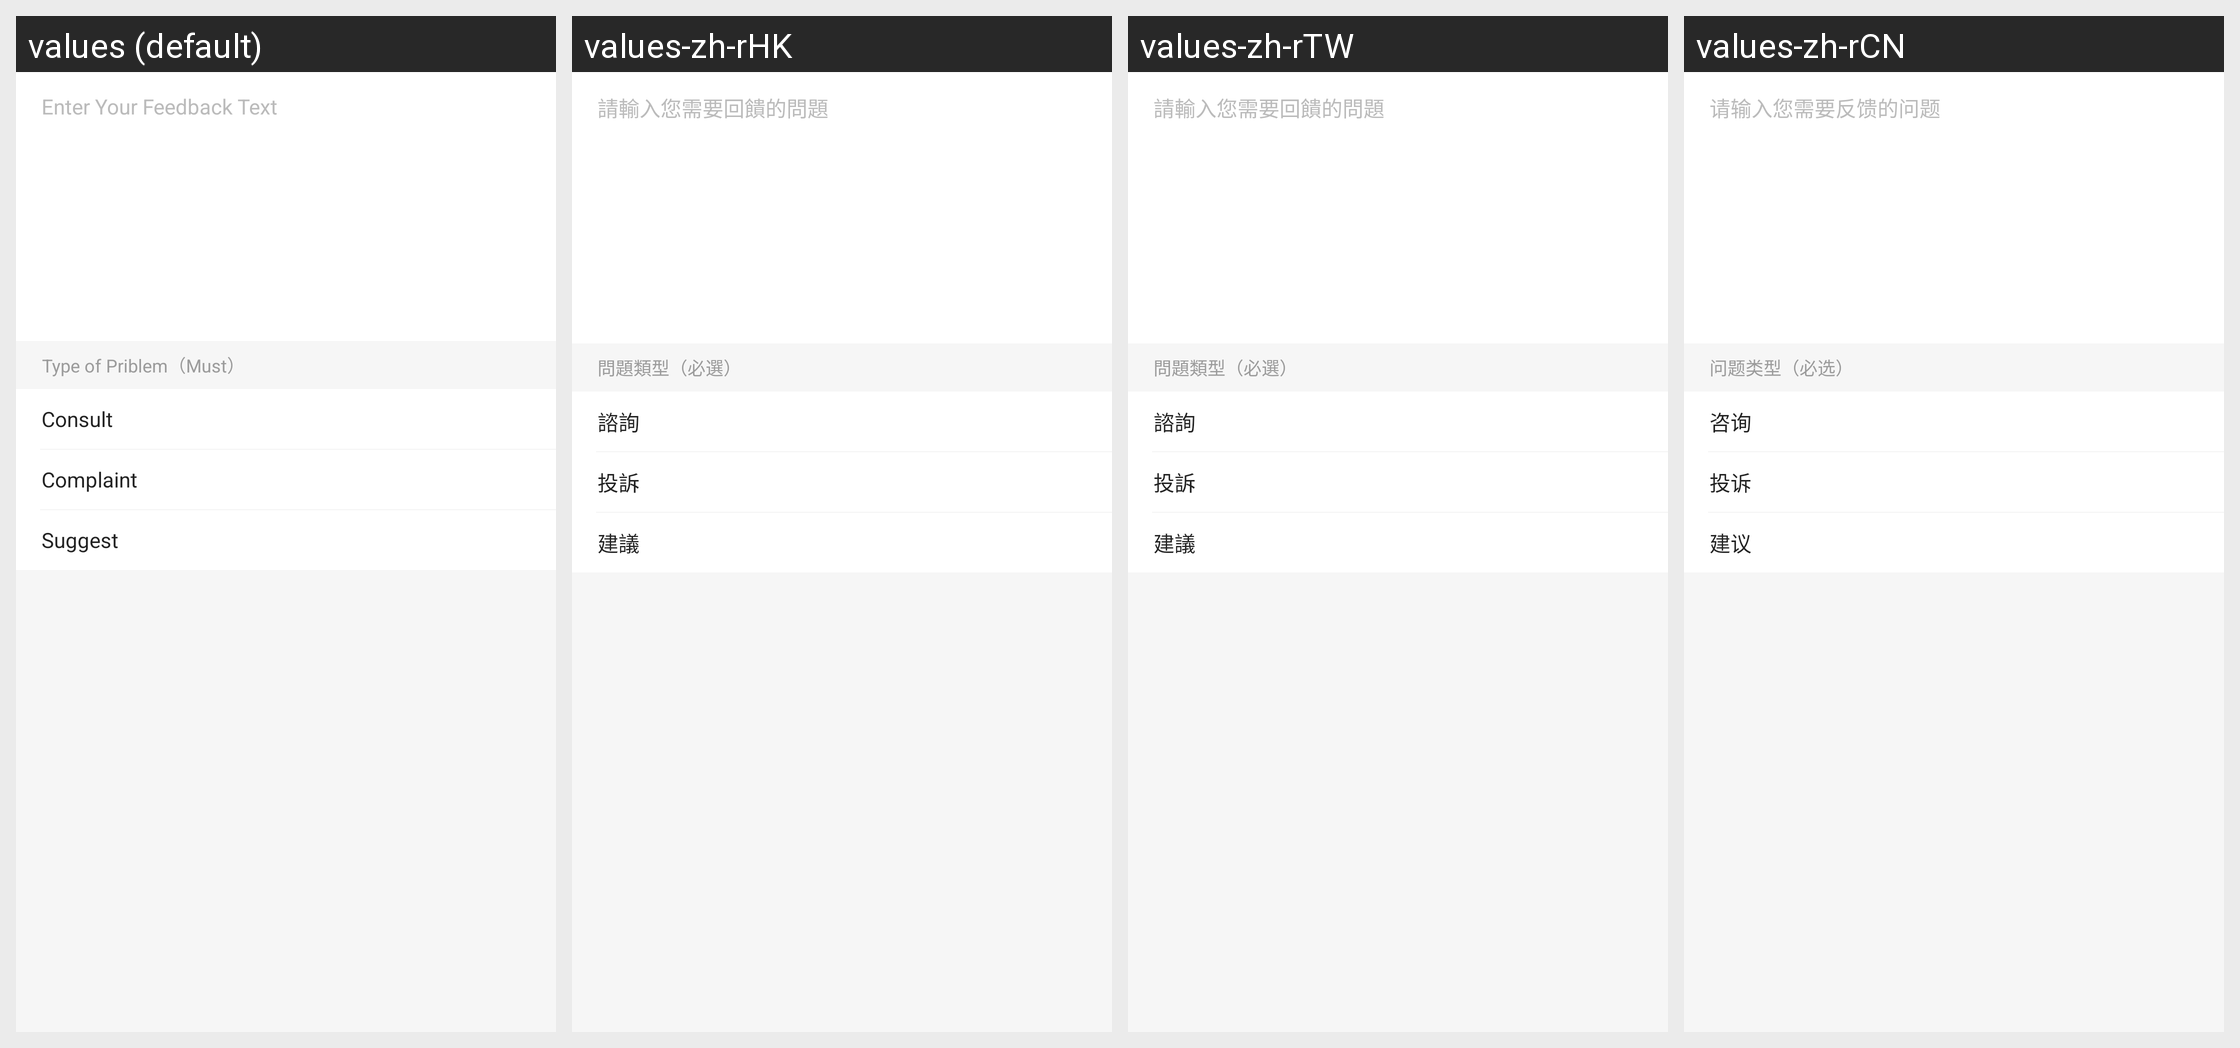

Strings drawn on this Android screen and how each of the app's shown locales translates them:
Android screen res/layout/activity_option_feedback.xml rendered under 4 locales, left to right: values (default), values-zh-rHK, values-zh-rTW, values-zh-rCN. Device: Nexus 5 (rendered at 1080×1920; each locale shown at half size, 540×960, under a caption strip naming it); theme Theme.iAround.Default.
Strings drawn on this screen, with the default value and each locale's value (text and hints the layout hard-codes, and strings that could not be matched under every locale, appear in the picture but are not listed):

setting_feedback_text_tips
  values: Enter Your Feedback Text
  values-zh-rHK: 請輸入您需要回饋的問題
  values-zh-rTW: 請輸入您需要回饋的問題
  values-zh-rCN: 请输入您需要反馈的问题

setting_feedback_type_tips
  values: Type of Priblem（Must）
  values-zh-rHK: 問題類型（必選）
  values-zh-rTW: 問題類型（必選）
  values-zh-rCN: 问题类型（必选）

setting_feedback_type_consult
  values: Consult
  values-zh-rHK: 諮詢
  values-zh-rTW: 諮詢
  values-zh-rCN: 咨询

setting_feedback_type_complaint
  values: Complaint
  values-zh-rHK: 投訴
  values-zh-rTW: 投訴
  values-zh-rCN: 投诉

setting_feedback_type_suggest
  values: Suggest
  values-zh-rHK: 建議
  values-zh-rTW: 建議
  values-zh-rCN: 建议
